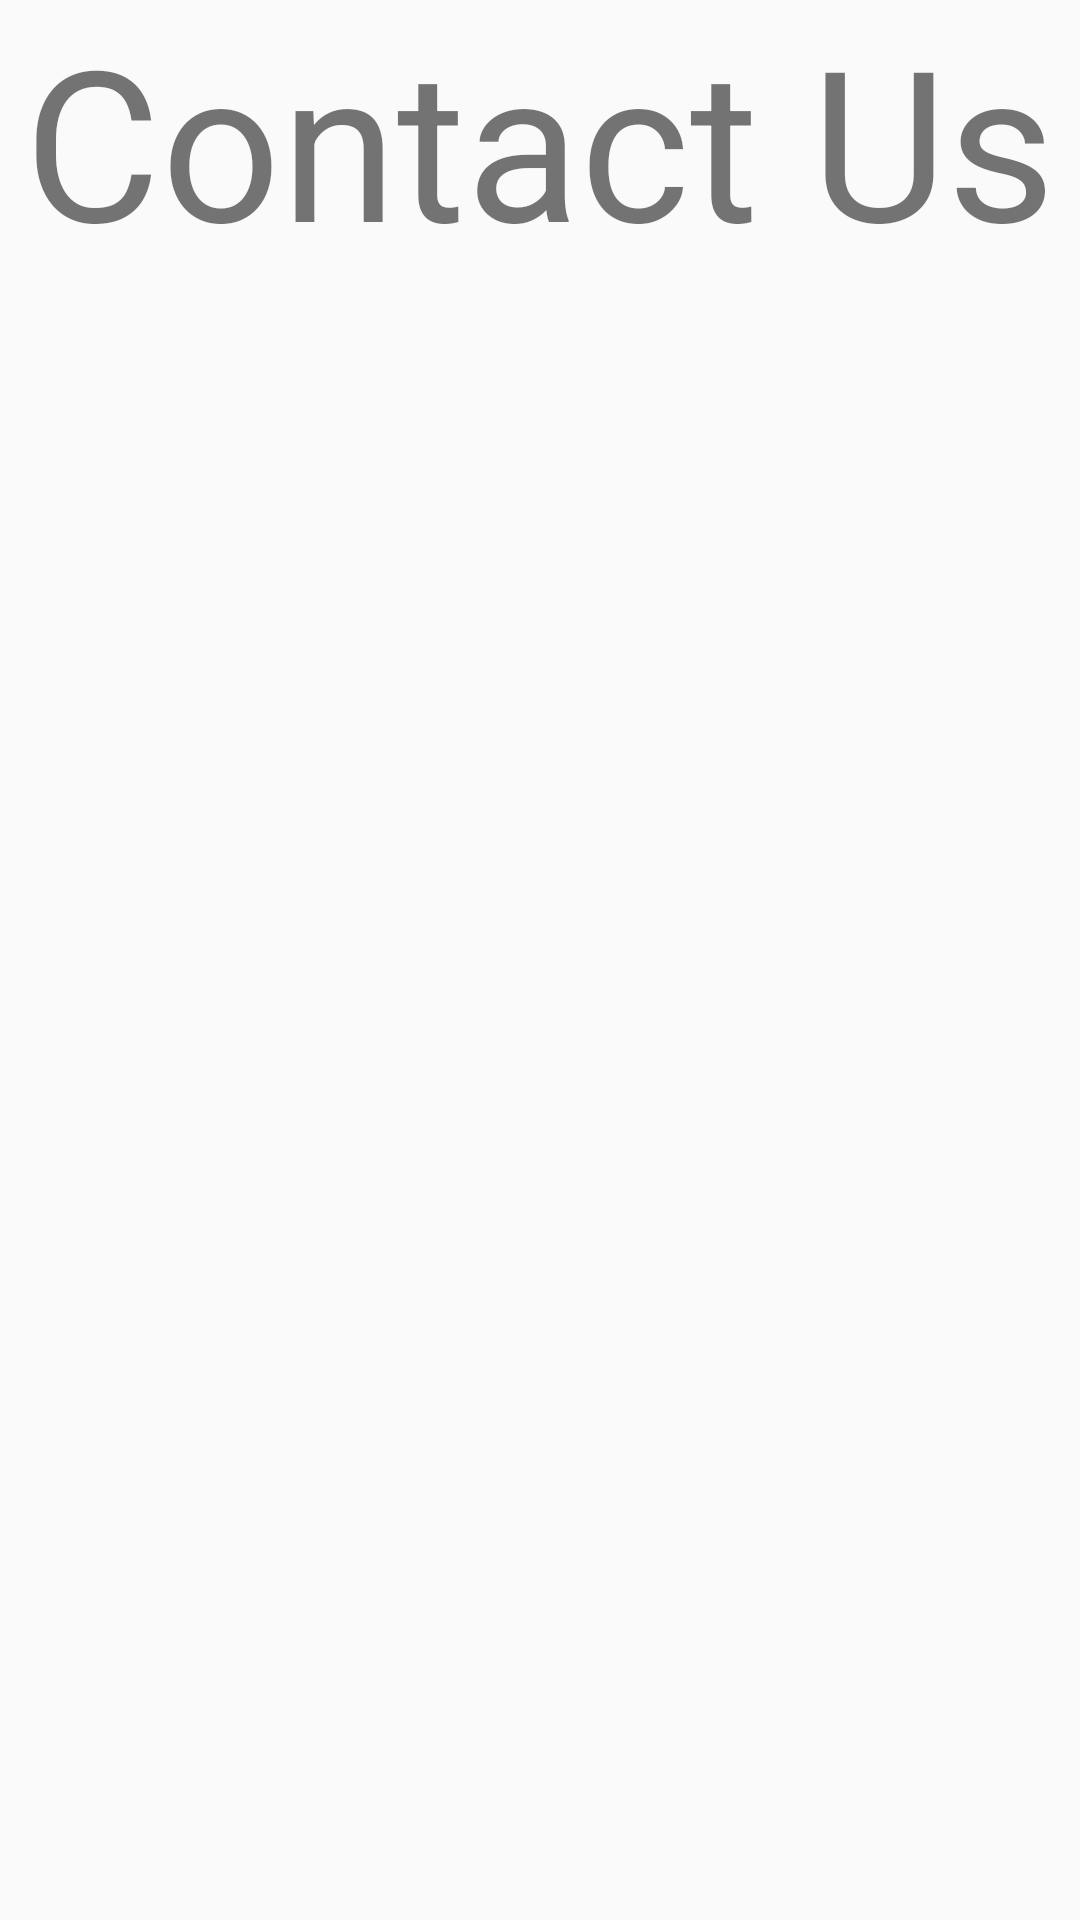

Layout XML and referenced resources for this Android screen:
<!-- AndroidManifest.xml: application theme AppTheme -->
<!-- res/layout/activity_contact_us.xml -->
<?xml version="1.0" encoding="utf-8"?>
<LinearLayout
    xmlns:android="http://schemas.android.com/apk/res/android"
    xmlns:app="http://schemas.android.com/apk/res-auto"
    xmlns:tools="http://schemas.android.com/tools"
    android:layout_width="match_parent"
    android:layout_height="match_parent"
    android:orientation="vertical"
    tools:context=".View.AboutUs">

    <TextView
        android:layout_width="wrap_content"
        android:layout_height="wrap_content"
        android:textSize="70dp"
        android:layout_gravity="center_horizontal"
        android:text="Contact Us"/>
</LinearLayout>
<!-- resources referenced by this layout -->
<resources>
  <style name="AppTheme" parent="Theme.AppCompat.Light.NoActionBar">
          
          <item name="colorPrimary">@color/colorPrimary</item>
          <item name="colorPrimaryDark">@color/colorPrimaryDark</item>
          <item name="colorAccent">@color/colorAccent</item>
      </style>
  <color name="colorPrimary">#32043e</color>
  <color name="colorPrimaryDark">#43965b</color>
  <color name="colorAccent">#607d8b</color>
</resources>
